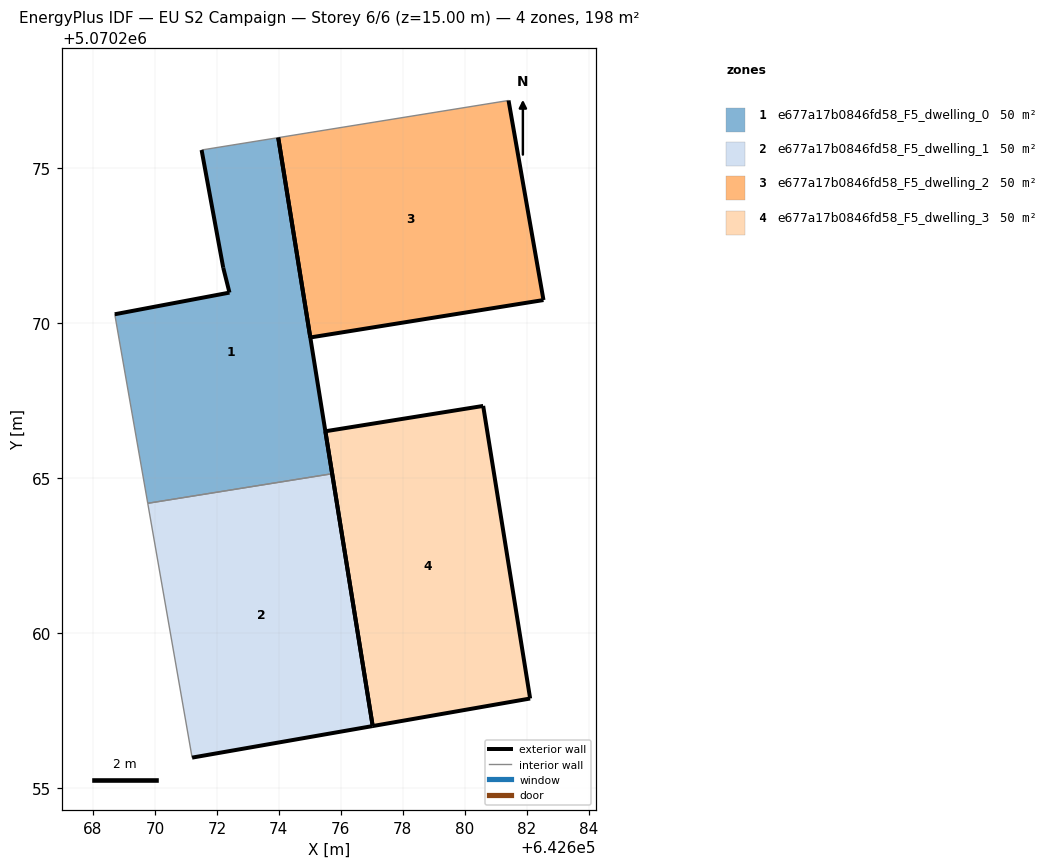
=== STOREY PLAN SPEC (per zone: floor XY polygon, exterior-wall plan segments, windows/doors) ===
zone 1: e677a17b0846fd58_F5_dwelling_0  (49.5 m²)
  floor: (642675.72, 5070265.14) (642673.98, 5070275.99) (642671.51, 5070275.59) (642672.20, 5070271.79) (642672.41, 5070270.99) (642668.70, 5070270.29) (642669.77, 5070264.18)
  exterior wall: (642672.41, 5070270.99) – (642672.20, 5070271.79)  [0.8 m]
  exterior wall: (642672.20, 5070271.79) – (642671.51, 5070275.59)  [3.9 m]
  exterior wall: (642673.98, 5070275.99) – (642675.72, 5070265.14)  [11.0 m]
  exterior wall: (642668.70, 5070270.29) – (642672.41, 5070270.99)  [3.8 m]
  interior walls: 3
zone 2: e677a17b0846fd58_F5_dwelling_1  (49.5 m²)
  floor: (642677.03, 5070256.99) (642675.72, 5070265.14) (642669.77, 5070264.18) (642671.20, 5070255.97)
  exterior wall: (642675.72, 5070265.14) – (642677.03, 5070256.99)  [8.2 m]
  exterior wall: (642677.03, 5070256.99) – (642671.20, 5070255.97)  [5.9 m]
  interior walls: 2
zone 3: e677a17b0846fd58_F5_dwelling_2  (49.5 m²)
  floor: (642682.54, 5070270.75) (642681.41, 5070277.19) (642673.98, 5070275.99) (642675.02, 5070269.54)
  exterior wall: (642681.41, 5070277.19) – (642682.54, 5070270.75)  [6.5 m]
  exterior wall: (642682.54, 5070270.75) – (642675.02, 5070269.54)  [7.6 m]
  exterior wall: (642675.02, 5070269.54) – (642673.98, 5070275.99)  [6.5 m]
  interior walls: 1
zone 4: e677a17b0846fd58_F5_dwelling_3  (49.5 m²)
  floor: (642682.11, 5070257.88) (642680.59, 5070267.33) (642675.50, 5070266.51) (642677.03, 5070256.99)
  exterior wall: (642677.03, 5070256.99) – (642675.50, 5070266.51)  [9.6 m]
  exterior wall: (642675.50, 5070266.51) – (642680.59, 5070267.33)  [5.2 m]
  exterior wall: (642680.59, 5070267.33) – (642682.11, 5070257.88)  [9.6 m]
  exterior wall: (642682.11, 5070257.88) – (642677.03, 5070256.99)  [5.2 m]

=== DERIVED (storey summary) ===
Building: EU S2 Campaign
Storey: 6 of 6  (floor level z = 15.00 m)
Storey gross floor area: 198.1 m²
Zones on this storey: 4
  - e677a17b0846fd58_F5_dwelling_0: floor 49.5 m²; exterior wall 19.4 m (58.3 m²); WWR 0.0%
  - e677a17b0846fd58_F5_dwelling_1: floor 49.5 m²; exterior wall 14.2 m (42.5 m²); WWR 0.0%
  - e677a17b0846fd58_F5_dwelling_2: floor 49.5 m²; exterior wall 20.7 m (62.1 m²); WWR 0.0%
  - e677a17b0846fd58_F5_dwelling_3: floor 49.5 m²; exterior wall 29.5 m (88.6 m²); WWR 0.0%
Zone adjacency (shared interzone walls):
  - e677a17b0846fd58_F5_dwelling_0 ↔ e677a17b0846fd58_F5_dwelling_1